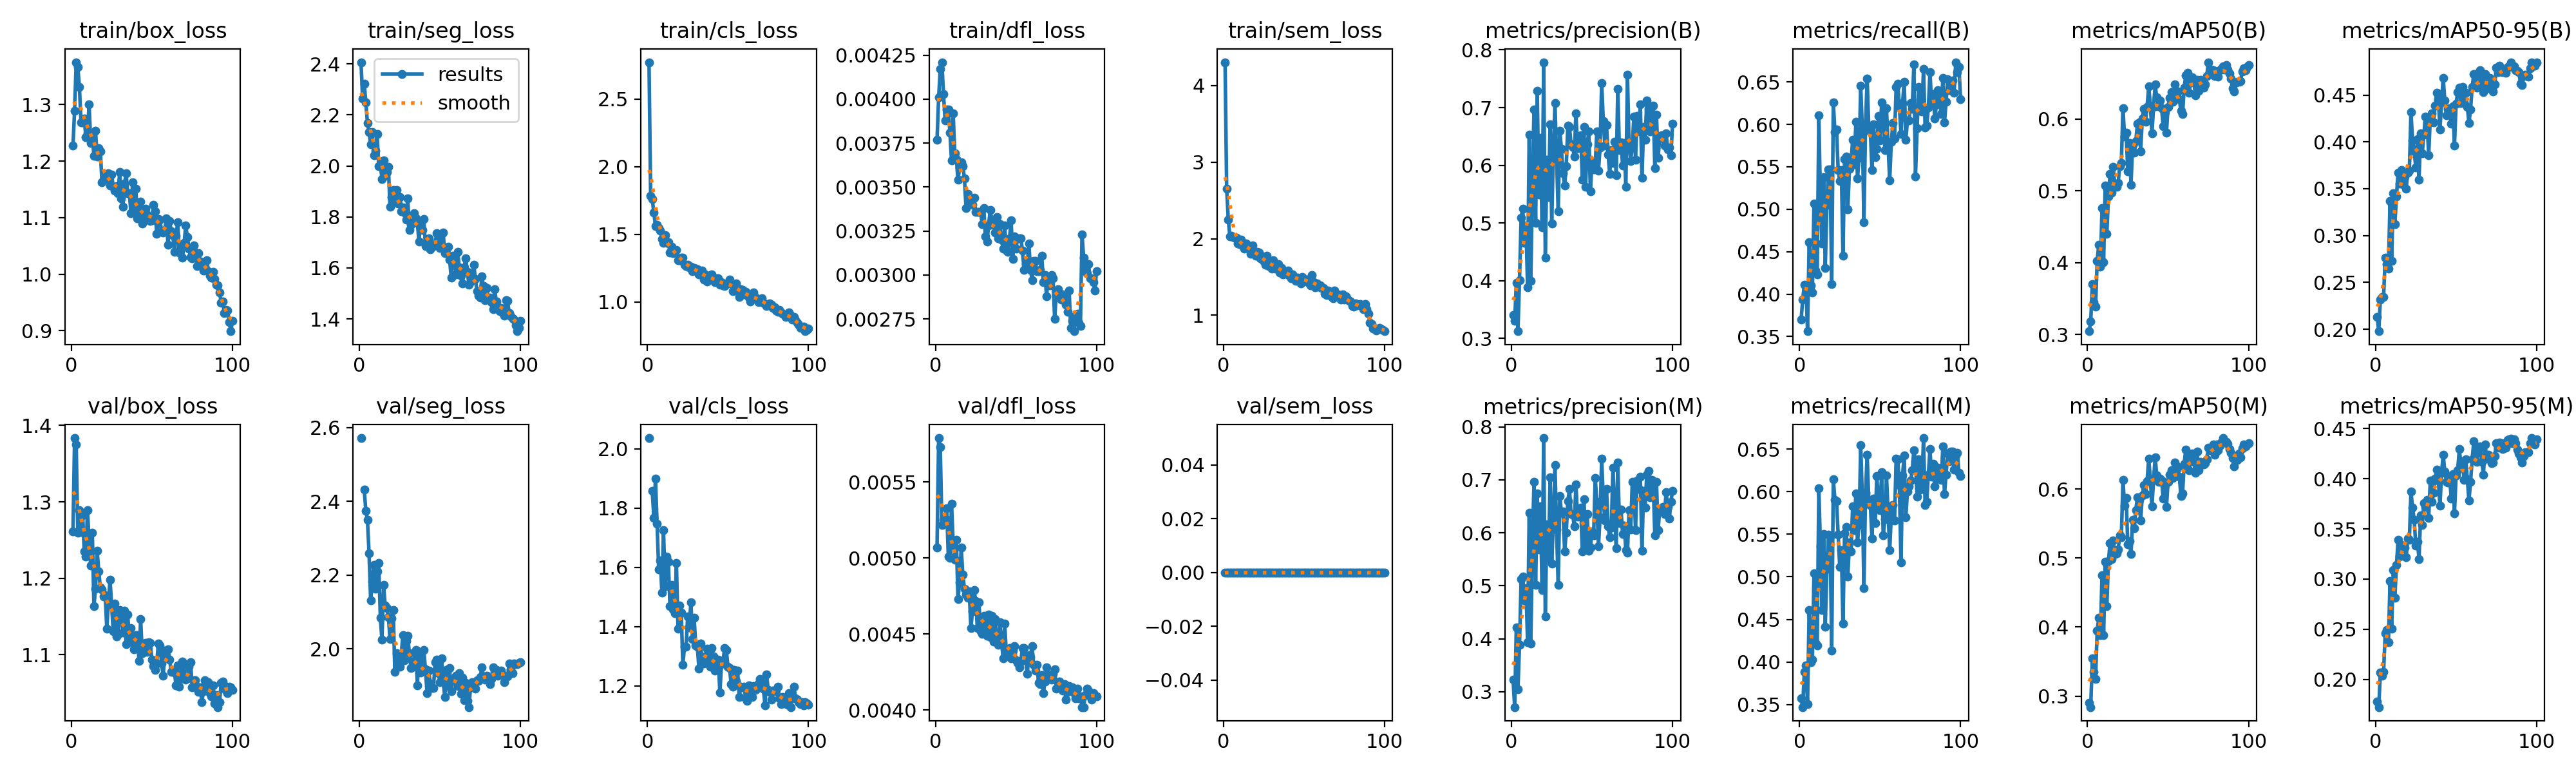

Source data for this figure (header and first rows):
epoch, time, train/box_loss, train/seg_loss, train/cls_loss, train/dfl_loss, train/sem_loss, metrics/precision(B), metrics/recall(B), metrics/mAP50(B), metrics/mAP50-95(B), metrics/precision(M), metrics/recall(M), metrics/mAP50(M), metrics/mAP50-95(M), val/box_loss, val/seg_loss, val/cls_loss, val/dfl_loss, val/sem_loss, lr/pg0, lr/pg1, lr/pg2
1, 140.4, 1.227, 2.407, 2.772, 0.00377, 4.306, 0.3405, 0.3698, 0.3044, 0.2132, 0.3227, 0.3576, 0.2902, 0.1779, 1.261, 2.571, 2.037, 0.00507, 0, 0.0004113, 0.0004113, 0.0004113
2, 235.3, 1.289, 2.264, 1.783, 0.00401, 2.651, 0.3298, 0.3934, 0.3182, 0.1978, 0.2709, 0.3469, 0.284, 0.1724, 1.383, nan, nan, 0.00579, 0, 0.0008198, 0.0008198, 0.0008198
3, 336.6, 1.375, 2.323, 1.762, 0.00417, 2.249, 0.3959, 0.4113, 0.3705, 0.2319, 0.4209, 0.3886, 0.3548, 0.2067, 1.375, 2.431, 1.858, 0.00573, 0, 0.00122, 0.00122, 0.00122
4, 434.2, 1.366, 2.249, 1.659, 0.00421, 2.03, 0.3123, 0.4105, 0.3446, 0.2344, 0.304, 0.396, 0.3346, 0.2036, 1.26, 2.374, 1.768, 0.00522, 0, 0.001213, 0.001213, 0.001213
5, 534.7, 1.331, 2.168, 1.561, 0.00403, 2.041, 0.4012, 0.3563, 0.3386, 0.2345, 0.3887, 0.3503, 0.3245, 0.2075, 1.289, 2.35, 1.901, 0.00525, 0, 0.0012, 0.0012, 0.0012
6, 636.8, 1.268, 2.133, 1.569, 0.00388, 2.022, 0.5093, 0.4611, 0.4027, 0.2764, 0.5127, 0.4613, 0.3951, 0.246, 1.26, 2.259, 1.748, 0.00526, 0, 0.001188, 0.001188, 0.001188
7, 738.4, 1.268, 2.084, 1.547, 0.00394, 2.014, 0.5251, 0.4104, 0.425, 0.2694, 0.518, 0.3999, 0.4134, 0.2491, 1.283, 2.131, 1.593, 0.00533, 0, 0.001176, 0.001176, 0.001176
8, 839.7, 1.275, 2.134, 1.527, 0.00394, 2.013, 0.465, 0.4023, 0.3941, 0.2648, 0.4729, 0.403, 0.3886, 0.2368, 1.235, 2.182, 1.624, 0.00501, 0, 0.001163, 0.001163, 0.001163
9, 939.2, 1.242, 2.041, 1.465, 0.00381, 1.935, 0.4953, 0.5069, 0.4758, 0.3366, 0.4954, 0.5038, 0.4753, 0.2984, 1.228, 2.227, 1.514, 0.005, 0, 0.001151, 0.001151, 0.001151
10, 1037, 1.249, 2.059, 1.439, 0.00365, 1.931, 0.389, 0.4277, 0.4006, 0.2727, 0.3938, 0.4224, 0.3883, 0.2505, 1.289, 2.162, 1.725, 0.00536, 0, 0.001139, 0.001139, 0.001139
11, 1138, 1.3, 2.125, 1.496, 0.00392, 1.989, 0.6535, 0.4231, 0.5076, 0.3451, 0.6374, 0.4193, 0.4945, 0.3087, 1.25, 2.21, 1.537, 0.0051, 0, 0.001126, 0.001126, 0.001126
12, 1238, 1.232, 2, 1.44, 0.00369, 1.905, 0.3996, 0.6108, 0.4401, 0.3122, 0.3908, 0.6045, 0.4301, 0.2816, 1.216, 2.232, 1.636, 0.00499, 0, 0.001114, 0.001114, 0.001114
13, 1339, 1.248, 2.007, 1.443, 0.00366, 1.866, 0.5727, 0.5122, 0.4922, 0.342, 0.5829, 0.5361, 0.4953, 0.3139, 1.259, 2.084, 1.618, 0.00512, 0, 0.001102, 0.001102, 0.001102
14, 1438, 1.209, 1.95, 1.367, 0.00354, 1.939, 0.6964, 0.4596, 0.5236, 0.3674, 0.696, 0.4612, 0.5222, 0.3389, 1.163, 2.024, 1.469, 0.00473, 0, 0.001089, 0.001089, 0.001089
15, 1539, 1.253, 2.021, 1.409, 0.00361, 1.898, 0.5002, 0.538, 0.4976, 0.3558, 0.5018, 0.5506, 0.4988, 0.3225, 1.187, 2.173, 1.542, 0.00484, 0, 0.001077, 0.001077, 0.001077
16, 1638, 1.208, 1.962, 1.363, 0.00364, 1.871, 0.7294, 0.4305, 0.5336, 0.3702, 0.6746, 0.4415, 0.5255, 0.334, 1.236, 2.118, 1.459, 0.00507, 0, 0.001064, 0.001064, 0.001064
17, 1737, 1.223, 1.975, 1.37, 0.00362, 1.805, 0.5497, 0.5052, 0.5055, 0.3551, 0.5688, 0.5094, 0.5062, 0.3311, 1.209, 2.11, 1.445, 0.00489, 0, 0.001052, 0.001052, 0.001052
18, 1841, 1.217, 1.996, 1.385, 0.00355, 1.913, 0.648, 0.547, 0.5055, 0.3632, 0.6497, 0.5498, 0.5068, 0.3317, 1.188, 2.086, 1.615, 0.0048, 0, 0.00104, 0.00104, 0.00104
19, 1943, 1.163, 1.839, 1.31, 0.00338, 1.812, 0.4925, 0.5473, 0.5111, 0.3499, 0.4917, 0.5471, 0.5121, 0.3216, 1.186, 2.026, 1.394, 0.00476, 0, 0.001027, 0.001027, 0.001027
20, 2045, 1.167, 1.878, 1.308, 0.00346, 1.778, 0.7787, 0.4118, 0.5345, 0.3675, 0.779, 0.4134, 0.5327, 0.3403, 1.176, 2.082, 1.47, 0.00474, 0, 0.001015, 0.001015, 0.001015
21, 2153, 1.171, 1.905, 1.33, 0.00344, 1.827, 0.4402, 0.6256, 0.5385, 0.3691, 0.4419, 0.6147, 0.5298, 0.3392, 1.178, 2.105, 1.447, 0.00478, 0, 0.001002, 0.001002, 0.001002
22, 2264, 1.17, 1.863, 1.327, 0.00341, 1.82, 0.6091, 0.591, 0.6153, 0.4315, 0.6164, 0.5904, 0.6135, 0.3871, 1.134, 1.936, 1.27, 0.00454, 0, 0.0009901, 0.0009901, 0.0009901
23, 2373, 1.178, 1.904, 1.276, 0.0034, 1.742, 0.5448, 0.594, 0.5754, 0.4015, 0.5526, 0.589, 0.5756, 0.3715, 1.168, 1.987, 1.332, 0.00465, 0, 0.0009778, 0.0009778, 0.0009778
24, 2487, 1.157, 1.852, 1.268, 0.00344, 1.769, 0.6715, 0.5465, 0.5814, 0.3898, 0.7048, 0.5498, 0.5869, 0.3589, 1.198, 1.986, 1.332, 0.00479, 0, 0.0009654, 0.0009654, 0.0009654
25, 2600, 1.176, 1.877, 1.277, 0.00336, 1.712, 0.4993, 0.5331, 0.527, 0.3725, 0.5423, 0.5114, 0.5196, 0.3337, 1.164, 1.952, 1.435, 0.00472, 0, 0.000953, 0.000953, 0.000953
26, 2714, 1.154, 1.821, 1.256, 0.00336, 1.656, 0.6267, 0.5461, 0.567, 0.4027, 0.6209, 0.5316, 0.5249, 0.3374, 1.13, 1.985, 1.397, 0.00454, 0, 0.0009406, 0.0009406, 0.0009406
27, 2828, 1.148, 1.838, 1.26, 0.00336, 1.781, 0.7076, 0.4452, 0.5087, 0.3599, 0.7278, 0.4448, 0.5058, 0.32, 1.167, 2.037, 1.482, 0.00471, 0, 0.0009283, 0.0009283, 0.0009283
28, 2937, 1.155, 1.816, 1.227, 0.00336, 1.644, 0.6138, 0.5588, 0.5642, 0.4092, 0.6066, 0.5514, 0.5555, 0.3638, 1.124, 1.968, 1.357, 0.00452, 0, 0.0009159, 0.0009159, 0.0009159
29, 3049, 1.143, 1.79, 1.25, 0.00329, 1.664, 0.5198, 0.5624, 0.5533, 0.3879, 0.5013, 0.5589, 0.5433, 0.3542, 1.127, 2.021, 1.429, 0.0045, 0, 0.0009035, 0.0009035, 0.0009035
30, 3162, 1.181, 1.873, 1.245, 0.00338, 1.606, 0.6596, 0.5001, 0.5698, 0.4078, 0.6698, 0.5007, 0.5697, 0.3759, 1.158, 2.036, 1.336, 0.00462, 0, 0.0008911, 0.0008911, 0.0008911
31, 3275, 1.134, 1.75, 1.243, 0.00322, 1.717, 0.6286, 0.5475, 0.5937, 0.4272, 0.6376, 0.5407, 0.5886, 0.3722, 1.151, 1.988, 1.332, 0.00461, 0, 0.0008787, 0.0008787, 0.0008787
32, 3390, 1.119, 1.77, 1.204, 0.00319, 1.611, 0.5863, 0.5532, 0.5954, 0.4208, 0.6399, 0.5296, 0.5844, 0.3788, 1.129, 1.948, 1.258, 0.00449, 0, 0.0008664, 0.0008664, 0.0008664
33, 3502, 1.16, 1.78, 1.225, 0.00328, 1.636, 0.5646, 0.5822, 0.5553, 0.3859, 0.5652, 0.5828, 0.5541, 0.3611, 1.158, 1.95, 1.342, 0.00463, 0, 0.000854, 0.000854, 0.000854
34, 3613, 1.178, 1.814, 1.233, 0.00337, 1.668, 0.5988, 0.5531, 0.6011, 0.4263, 0.6003, 0.5552, 0.5913, 0.3983, 1.114, 1.966, 1.289, 0.00448, 0, 0.0008416, 0.0008416, 0.0008416
35, 3722, 1.143, 1.793, 1.167, 0.00331, 1.555, 0.6683, 0.6028, 0.6142, 0.4303, 0.6601, 0.5984, 0.6058, 0.377, 1.153, 1.997, 1.276, 0.00462, 0, 0.0008293, 0.0008293, 0.0008293
36, 3832, 1.143, 1.776, 1.204, 0.00329, 1.619, 0.6661, 0.5361, 0.5967, 0.4211, 0.6826, 0.5406, 0.5925, 0.3862, 1.117, 1.901, 1.298, 0.00445, 0, 0.0008169, 0.0008169, 0.0008169
37, 3943, 1.107, 1.702, 1.153, 0.00324, 1.531, 0.6366, 0.5606, 0.6169, 0.4384, 0.6361, 0.5606, 0.6119, 0.4003, 1.134, 1.985, 1.326, 0.0046, 0, 0.0008045, 0.0008045, 0.0008045
38, 4057, 1.162, 1.778, 1.189, 0.00333, 1.562, 0.632, 0.6455, 0.6455, 0.4527, 0.6343, 0.6551, 0.6443, 0.4093, 1.115, 1.935, 1.288, 0.00445, 0, 0.0007921, 0.0007921, 0.0007921
39, 4171, 1.117, 1.748, 1.183, 0.00321, 1.545, 0.6151, 0.5947, 0.6192, 0.4453, 0.6129, 0.5934, 0.6147, 0.3985, 1.107, 1.948, 1.265, 0.00443, 0, 0.0007797, 0.0007797, 0.0007797
40, 4286, 1.151, 1.793, 1.205, 0.00329, 1.584, 0.6902, 0.4844, 0.5803, 0.4134, 0.6917, 0.4871, 0.575, 0.373, 1.125, 1.996, 1.327, 0.00458, 0, 0.0007674, 0.0007674, 0.0007674
41, 4401, 1.099, 1.685, 1.164, 0.0032, 1.515, 0.6295, 0.5996, 0.617, 0.442, 0.6305, 0.5985, 0.6138, 0.4057, 1.125, 1.944, 1.299, 0.00446, 0, 0.000755, 0.000755, 0.000755
42, 4515, 1.105, 1.692, 1.146, 0.00315, 1.485, 0.6336, 0.6541, 0.648, 0.4685, 0.6324, 0.6436, 0.6461, 0.424, 1.092, 1.88, 1.251, 0.00434, 0, 0.0007426, 0.0007426, 0.0007426
43, 4629, 1.128, 1.717, 1.175, 0.00328, 1.537, 0.6522, 0.5965, 0.63, 0.4444, 0.6479, 0.5894, 0.6196, 0.4075, 1.146, 1.941, 1.282, 0.00457, 0, 0.0007302, 0.0007302, 0.0007302
44, 4742, 1.089, 1.672, 1.177, 0.00314, 1.503, 0.5754, 0.5916, 0.6183, 0.4285, 0.5649, 0.5844, 0.6109, 0.3971, 1.102, 1.906, 1.288, 0.00437, 0, 0.0007179, 0.0007179, 0.0007179
45, 4854, 1.101, 1.684, 1.129, 0.00313, 1.448, 0.6667, 0.5459, 0.6255, 0.4354, 0.6637, 0.5453, 0.6148, 0.3961, 1.105, 1.893, 1.177, 0.0044, 0, 0.0007055, 0.0007055, 0.0007055
46, 4969, 1.116, 1.685, 1.145, 0.00321, 1.489, 0.5626, 0.6001, 0.6148, 0.4363, 0.5703, 0.5924, 0.6123, 0.4021, 1.115, 1.894, 1.274, 0.00441, 0, 0.0006931, 0.0006931, 0.0006931
47, 5078, 1.105, 1.697, 1.123, 0.00331, 1.459, 0.6361, 0.5611, 0.59, 0.4195, 0.6355, 0.5633, 0.5865, 0.3803, 1.104, 1.964, 1.286, 0.00434, 0, 0.0006808, 0.0006808, 0.0006808
48, 5187, 1.097, 1.736, 1.117, 0.00309, 1.413, 0.6585, 0.571, 0.6102, 0.438, 0.5661, 0.6185, 0.6062, 0.4048, 1.116, 1.97, 1.328, 0.00439, 0, 0.0006684, 0.0006684, 0.0006684
49, 5289, 1.094, 1.709, 1.133, 0.00322, 1.502, 0.5548, 0.61, 0.581, 0.3958, 0.5719, 0.5869, 0.574, 0.3652, 1.116, 1.934, 1.321, 0.00442, 0, 0.000656, 0.000656, 0.000656
50, 5393, 1.096, 1.677, 1.142, 0.00315, 1.476, 0.6073, 0.581, 0.6173, 0.4407, 0.6029, 0.5786, 0.6109, 0.4034, 1.093, 1.909, 1.264, 0.00433, 0, 0.0006436, 0.0006436, 0.0006436
51, 5494, 1.123, 1.734, 1.168, 0.00321, 1.455, 0.5929, 0.6259, 0.6297, 0.4529, 0.5949, 0.6229, 0.6207, 0.4084, 1.085, 1.974, 1.259, 0.00431, 0, 0.0006312, 0.0006312, 0.0006312
52, 5596, 1.112, 1.739, 1.135, 0.00321, 1.463, 0.6008, 0.6099, 0.6372, 0.458, 0.7034, 0.5486, 0.627, 0.4295, 1.08, 1.912, 1.205, 0.00428, 0, 0.0006189, 0.0006189, 0.0006189
53, 5699, 1.071, 1.659, 1.081, 0.00321, 1.425, 0.6591, 0.5701, 0.6241, 0.4413, 0.6588, 0.5675, 0.6159, 0.4141, 1.089, 1.869, 1.197, 0.00432, 0, 0.0006065, 0.0006065, 0.0006065
54, 5800, 1.098, 1.674, 1.106, 0.00314, 1.391, 0.5911, 0.6188, 0.6481, 0.4583, 0.5747, 0.619, 0.6384, 0.4176, 1.114, 1.942, 1.253, 0.00441, 0, 0.0005941, 0.0005941, 0.0005941
55, 5897, 1.097, 1.684, 1.137, 0.00303, 1.526, 0.6304, 0.5753, 0.6307, 0.4414, 0.6297, 0.5769, 0.626, 0.3986, 1.112, 1.899, 1.217, 0.00441, 0, 0.0005818, 0.0005818, 0.0005818
56, 5995, 1.075, 1.633, 1.106, 0.00306, 1.432, 0.7427, 0.5344, 0.6382, 0.4525, 0.7402, 0.5312, 0.6324, 0.4194, 1.088, 1.948, 1.251, 0.00434, 0, 0.0005694, 0.0005694, 0.0005694
57, 6091, 1.074, 1.561, 1.036, 0.00307, 1.367, 0.6768, 0.5799, 0.6276, 0.4376, 0.6626, 0.5732, 0.6184, 0.3992, 1.072, 1.885, 1.162, 0.00424, 0, 0.000557, 0.000557, 0.000557
58, 6188, 1.078, 1.647, 1.095, 0.00318, 1.417, 0.6343, 0.6014, 0.6114, 0.4198, 0.6237, 0.5843, 0.59, 0.3784, 1.105, 1.915, 1.197, 0.00436, 0, 0.0005446, 0.0005446, 0.0005446
59, 6284, 1.099, 1.628, 1.089, 0.00303, 1.377, 0.6694, 0.5836, 0.6067, 0.4349, 0.6833, 0.5663, 0.5933, 0.3969, 1.099, 1.92, 1.195, 0.00435, 0, 0.0005322, 0.0005322, 0.0005322
60, 6381, 1.052, 1.576, 1.056, 0.00297, 1.393, 0.6182, 0.6441, 0.6437, 0.4588, 0.6125, 0.6393, 0.6369, 0.4196, 1.107, 1.926, 1.197, 0.00442, 0, 0.0005199, 0.0005199, 0.0005199
... 40 more rows
